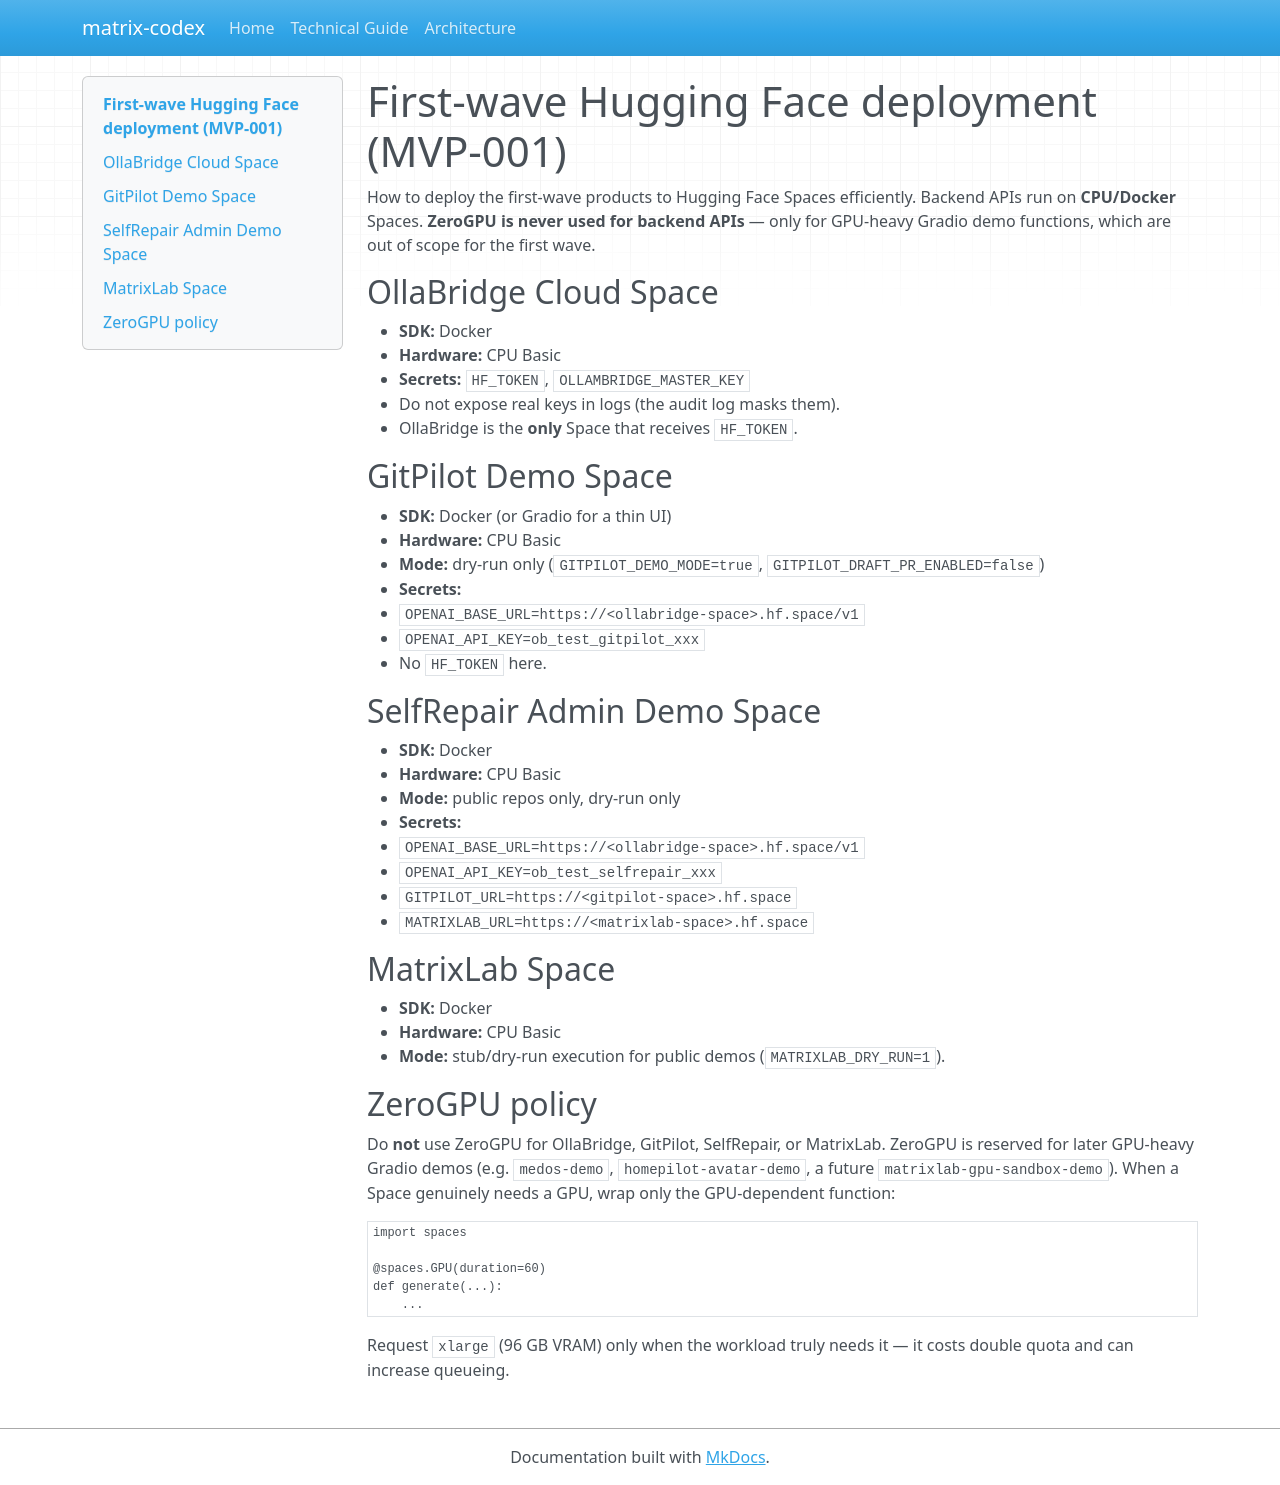

repository: agent-matrix/matrix-maintainer · page: first-wave-hf-deployment/index.html · generator: mkdocs

# First-wave Hugging Face deployment (MVP-001)

How to deploy the first-wave products to Hugging Face Spaces efficiently.
Backend APIs run on **CPU/Docker** Spaces. **ZeroGPU is never used for
backend APIs** — only for GPU-heavy Gradio demo functions, which are out of
scope for the first wave.

## OllaBridge Cloud Space

- **SDK:** Docker
- **Hardware:** CPU Basic
- **Secrets:** `HF_TOKEN`, `OLLAMBRIDGE_MASTER_KEY`
- Do not expose real keys in logs (the audit log masks them).
- OllaBridge is the **only** Space that receives `HF_TOKEN`.

## GitPilot Demo Space

- **SDK:** Docker (or Gradio for a thin UI)
- **Hardware:** CPU Basic
- **Mode:** dry-run only (`GITPILOT_DEMO_MODE=true`, `GITPILOT_DRAFT_PR_ENABLED=false`)
- **Secrets:**
  - `OPENAI_BASE_URL=https://<ollabridge-space>.hf.space/v1`
  - `OPENAI_API_KEY=ob_test_gitpilot_xxx`
- No `HF_TOKEN` here.

## SelfRepair Admin Demo Space

- **SDK:** Docker
- **Hardware:** CPU Basic
- **Mode:** public repos only, dry-run only
- **Secrets:**
  - `OPENAI_BASE_URL=https://<ollabridge-space>.hf.space/v1`
  - `OPENAI_API_KEY=ob_test_selfrepair_xxx`
  - `GITPILOT_URL=https://<gitpilot-space>.hf.space`
  - `MATRIXLAB_URL=https://<matrixlab-space>.hf.space`

## MatrixLab Space

- **SDK:** Docker
- **Hardware:** CPU Basic
- **Mode:** stub/dry-run execution for public demos (`MATRIXLAB_DRY_RUN=1`).

## ZeroGPU policy

Do **not** use ZeroGPU for OllaBridge, GitPilot, SelfRepair, or MatrixLab.
ZeroGPU is reserved for later GPU-heavy Gradio demos (e.g. `medos-demo`,
`homepilot-avatar-demo`, a future `matrixlab-gpu-sandbox-demo`). When a Space
genuinely needs a GPU, wrap only the GPU-dependent function:

```python
import spaces

@spaces.GPU(duration=60)
def generate(...):
    ...
```

Request `xlarge` (96 GB VRAM) only when the workload truly needs it — it costs
double quota and can increase queueing.
